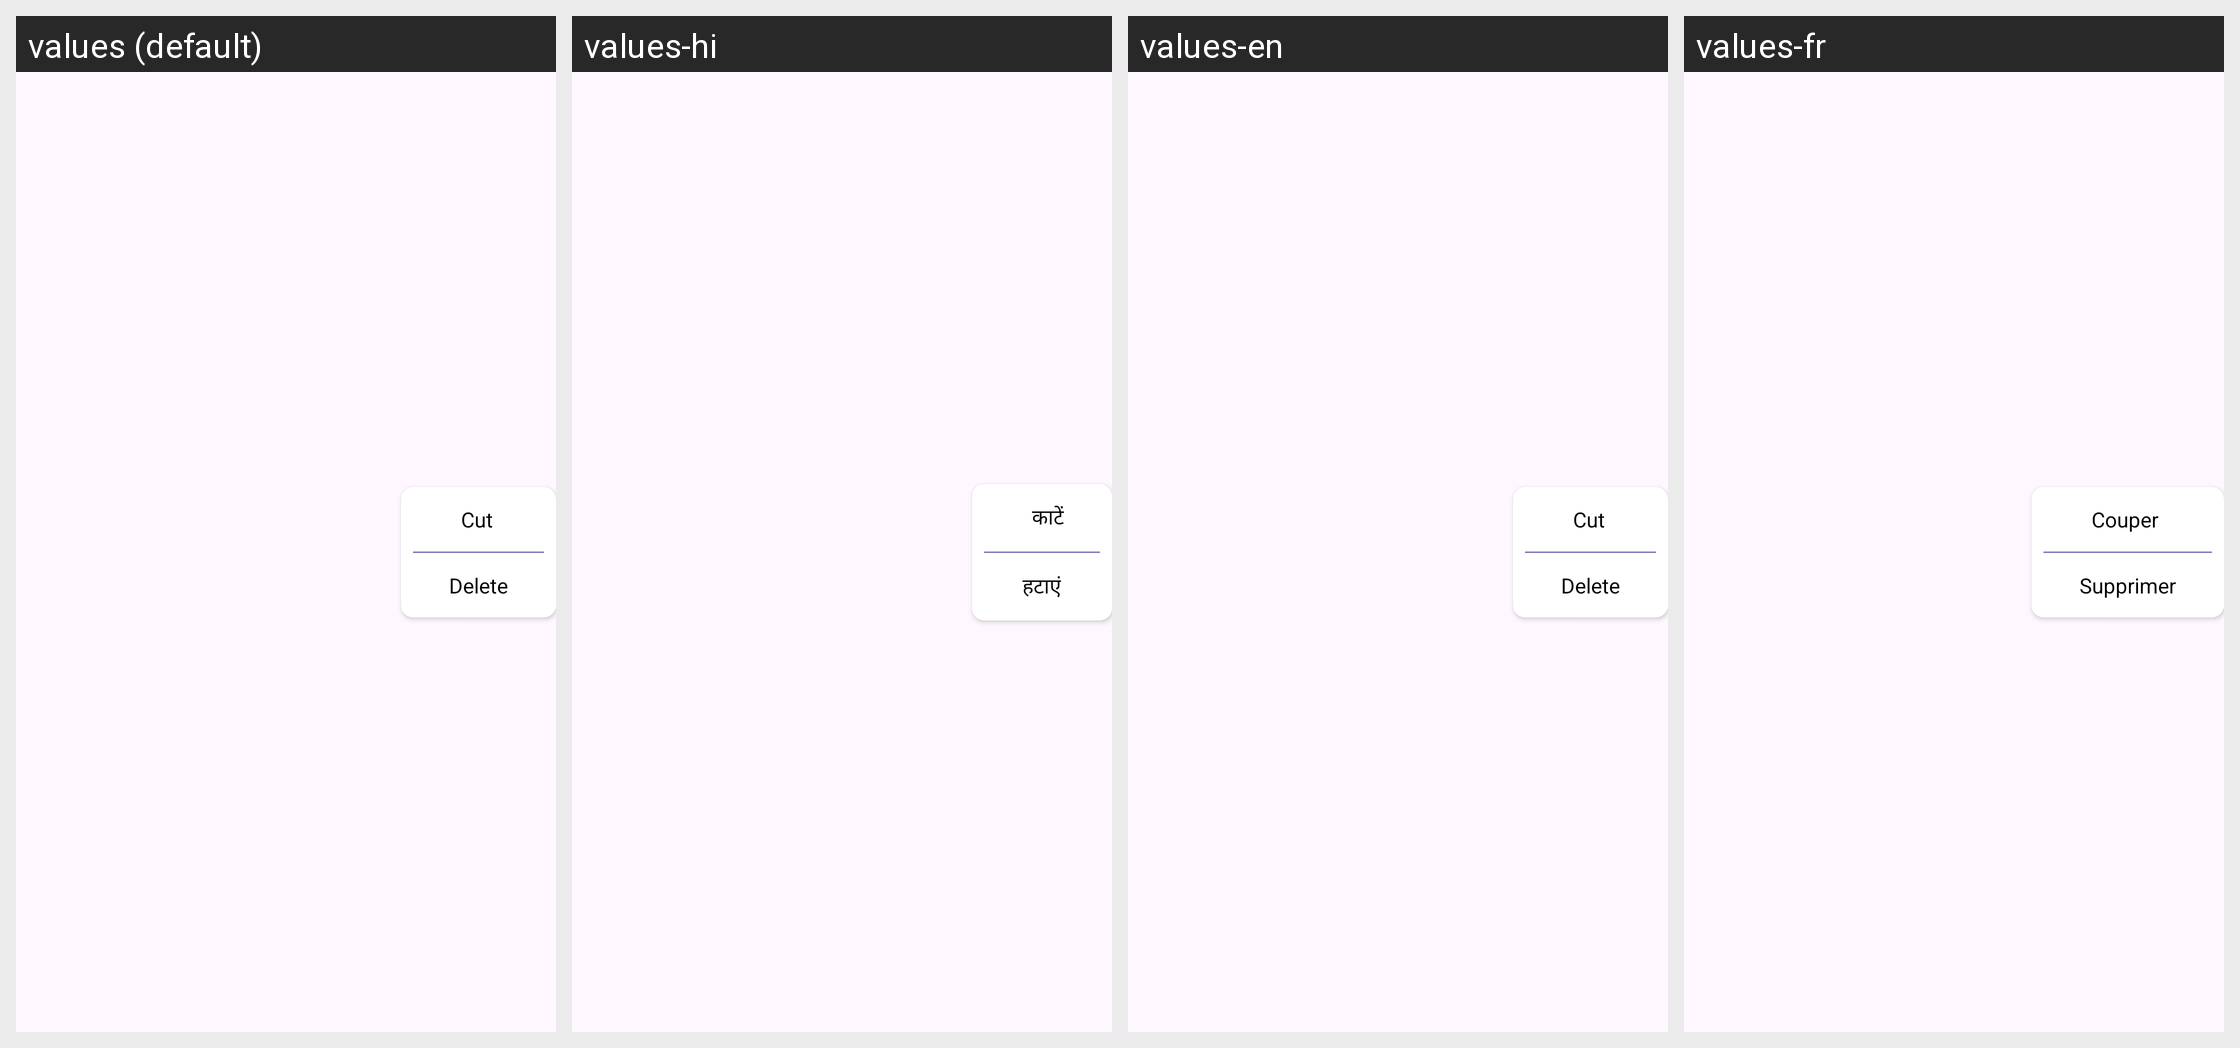

Translations of the strings shown on this Android screen, per locale in the grid:
Android screen res/layout/dialog_merge.xml rendered under 4 locales, left to right: values (default), values-hi, values-en, values-fr. Device: Nexus 5 (rendered at 1080×1920; each locale shown at half size, 540×960, under a caption strip naming it); theme Theme.ST046_AudioEditorandMusicEditor.
Other locales in the repository, not shown: values-de, values-es, values-in, values-pt.
Strings drawn on this screen, with the default value and each locale's value (text and hints the layout hard-codes, and strings that could not be matched under every locale, appear in the picture but are not listed):

cut
  values: Cut
  values-hi: काटें
  values-en: Cut
  values-fr: Couper

delete
  values: Delete
  values-hi: हटाएं
  values-en: Delete
  values-fr: Supprimer
